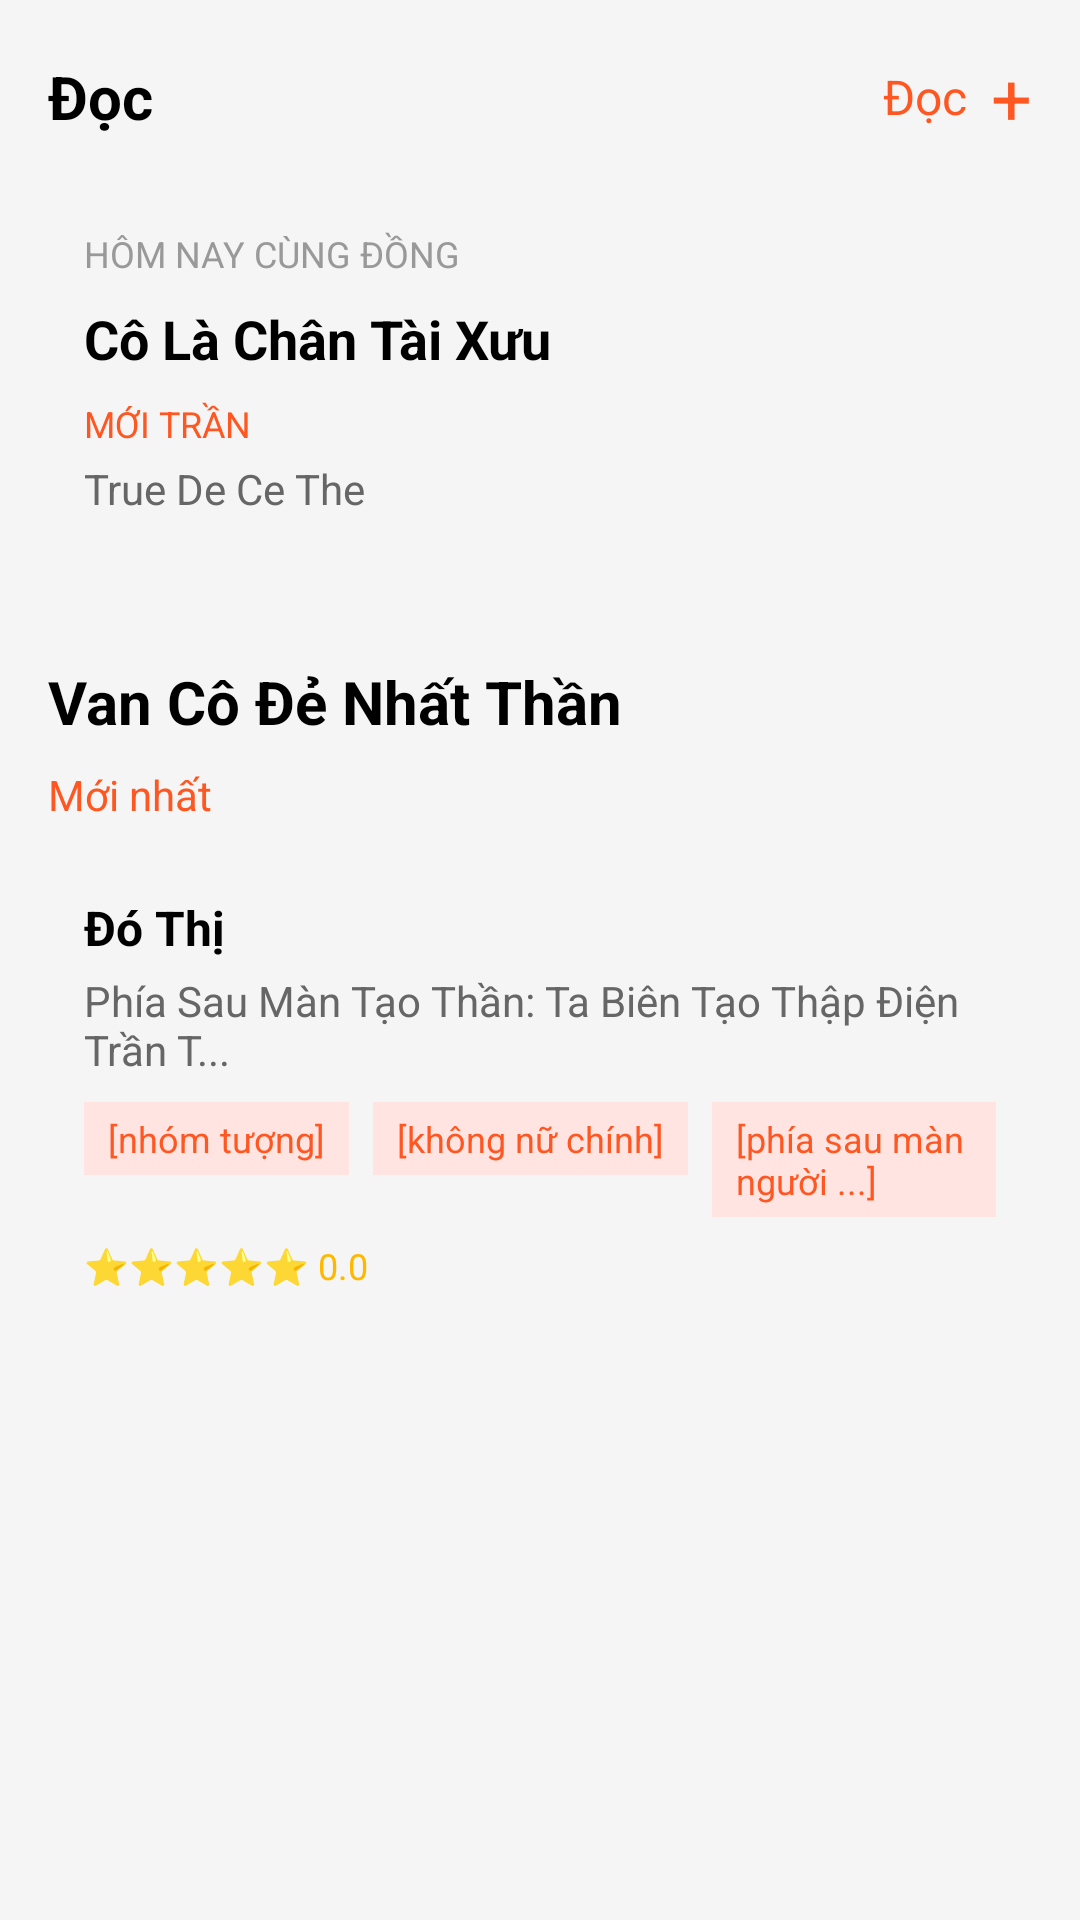

Reconstruct the res/layout file that produces this screen, plus the resources it refers to.
<!-- AndroidManifest.xml: application theme Theme.Appctruyn -->
<!-- res/layout/fragment_de_cu.xml -->
<?xml version="1.0" encoding="utf-8"?>

<LinearLayout xmlns:android="http://schemas.android.com/apk/res/android"
    android:layout_width="match_parent"
    android:layout_height="match_parent"
    android:orientation="vertical"
    android:background="#F5F5F5">

    <ScrollView
        android:layout_width="match_parent"
        android:layout_height="match_parent">

        <LinearLayout
            android:layout_width="match_parent"
            android:layout_height="wrap_content"
            android:orientation="vertical"
            android:padding="16dp">

            
            <LinearLayout
                android:layout_width="match_parent"
                android:layout_height="wrap_content"
                android:orientation="horizontal"
                android:gravity="center_vertical"
                android:layout_marginBottom="16dp">

                <TextView
                    android:layout_width="0dp"
                    android:layout_height="wrap_content"
                    android:layout_weight="1"
                    android:text="Đọc"
                    android:textSize="20sp"
                    android:textColor="#000000"
                    android:textStyle="bold" />

                <TextView
                    android:layout_width="wrap_content"
                    android:layout_height="wrap_content"
                    android:text="Đọc"
                    android:textSize="16sp"
                    android:textColor="#FF5722" />

                <TextView
                    android:layout_width="wrap_content"
                    android:layout_height="wrap_content"
                    android:text="+"
                    android:textSize="24sp"
                    android:textColor="#FF5722"
                    android:layout_marginStart="8dp" />
            </LinearLayout>

            
            <LinearLayout
                android:layout_width="match_parent"
                android:layout_height="wrap_content"
                android:orientation="vertical"
                android:padding="12dp"
                android:background="@drawable/item_background"
                android:layout_marginBottom="12dp">

                <TextView
                    android:layout_width="wrap_content"
                    android:layout_height="wrap_content"
                    android:text="HÔM NAY CÙNG ĐỒNG"
                    android:textSize="12sp"
                    android:textColor="#999999" />

                <TextView
                    android:layout_width="wrap_content"
                    android:layout_height="wrap_content"
                    android:text="Cô Là Chân Tài Xưu"
                    android:textSize="18sp"
                    android:textColor="#000000"
                    android:textStyle="bold"
                    android:layout_marginTop="8dp" />

                <TextView
                    android:layout_width="wrap_content"
                    android:layout_height="wrap_content"
                    android:text="MỚI TRẦN"
                    android:textSize="12sp"
                    android:textColor="#FF5722"
                    android:layout_marginTop="8dp" />

                <TextView
                    android:layout_width="wrap_content"
                    android:layout_height="wrap_content"
                    android:text="True De Ce The"
                    android:textSize="14sp"
                    android:textColor="#666666"
                    android:layout_marginTop="4dp" />
            </LinearLayout>

            
            <LinearLayout
                android:layout_width="match_parent"
                android:layout_height="wrap_content"
                android:orientation="vertical"
                android:layout_marginTop="24dp">

                <TextView
                    android:layout_width="wrap_content"
                    android:layout_height="wrap_content"
                    android:text="Van Cô Đẻ Nhất Thần"
                    android:textSize="20sp"
                    android:textColor="#000000"
                    android:textStyle="bold" />

                <TextView
                    android:layout_width="wrap_content"
                    android:layout_height="wrap_content"
                    android:text="Mới nhất"
                    android:textSize="14sp"
                    android:textColor="#FF5722"
                    android:layout_marginTop="8dp" />

                <LinearLayout
                    android:layout_width="match_parent"
                    android:layout_height="wrap_content"
                    android:orientation="vertical"
                    android:padding="12dp"
                    android:background="@drawable/item_background"
                    android:layout_marginTop="12dp">

                    <TextView
                        android:layout_width="wrap_content"
                        android:layout_height="wrap_content"
                        android:text="Đó Thị"
                        android:textSize="16sp"
                        android:textColor="#000000"
                        android:textStyle="bold" />

                    <TextView
                        android:layout_width="wrap_content"
                        android:layout_height="wrap_content"
                        android:text="Phía Sau Màn Tạo Thần: Ta Biên Tạo Thập Điện Trần T..."
                        android:textSize="14sp"
                        android:textColor="#666666"
                        android:layout_marginTop="4dp" />

                    <LinearLayout
                        android:layout_width="wrap_content"
                        android:layout_height="wrap_content"
                        android:orientation="horizontal"
                        android:layout_marginTop="8dp">

                        <TextView
                            android:layout_width="wrap_content"
                            android:layout_height="wrap_content"
                            android:text="[nhóm tượng]"
                            android:textSize="12sp"
                            android:textColor="#FF5722"
                            android:background="#FFE4E1"
                            android:paddingHorizontal="8dp"
                            android:paddingVertical="4dp" />

                        <TextView
                            android:layout_width="wrap_content"
                            android:layout_height="wrap_content"
                            android:text="[không nữ chính]"
                            android:textSize="12sp"
                            android:textColor="#FF5722"
                            android:background="#FFE4E1"
                            android:paddingHorizontal="8dp"
                            android:paddingVertical="4dp"
                            android:layout_marginStart="8dp" />

                        <TextView
                            android:layout_width="wrap_content"
                            android:layout_height="wrap_content"
                            android:text="[phía sau màn người ...]"
                            android:textSize="12sp"
                            android:textColor="#FF5722"
                            android:background="#FFE4E1"
                            android:paddingHorizontal="8dp"
                            android:paddingVertical="4dp"
                            android:layout_marginStart="8dp" />
                    </LinearLayout>

                    <TextView
                        android:layout_width="wrap_content"
                        android:layout_height="wrap_content"
                        android:text="⭐️⭐️⭐️⭐️⭐️ 0.0"
                        android:textSize="12sp"
                        android:textColor="#FFB800"
                        android:layout_marginTop="8dp" />
                </LinearLayout>
            </LinearLayout>

        </LinearLayout>
    </ScrollView>

</LinearLayout>
<!-- resources referenced by this layout -->
<resources>
  <style name="Theme.Appctruyn" parent="Base.Theme.Appctruyn" />
  <style name="Base.Theme.Appctruyn" parent="Theme.MaterialComponents.DayNight.NoActionBar">
          
          <item name="android:windowBackground">@color/background_main</item>
          <item name="android:statusBarColor">@color/background_surface</item>
          <item name="android:navigationBarColor">@color/background_surface</item>
          <item name="android:windowLightStatusBar">false</item>
  
          
          <item name="colorPrimary">@color/primary</item>
          <item name="colorPrimaryVariant">@color/primary_variant</item>
          <item name="colorOnPrimary">@color/on_primary</item>
  
          
          <item name="colorSurface">@color/background_surface</item>
          <item name="colorOnSurface">@color/text_primary</item>
          <item name="android:colorBackground">@color/background_main</item>
          <item name="colorOnBackground">@color/text_primary</item>
  
          
          <item name="colorSecondary">@color/accent_blue</item>
          <item name="colorOnSecondary">@color/white</item>
  
          
          <item name="colorError">#EF4444</item>
          <item name="colorOnError">@color/white</item>
      </style>
  <color name="background_main">#0F172A</color>
  <color name="background_surface">#1E293B</color>
  <color name="primary">#F59E0B</color>
  <color name="primary_variant">#D97706</color>
  <color name="on_primary">#FFFFFF</color>
  <color name="text_primary">#F8FAFC</color>
  <color name="accent_blue">#38BDF8</color>
  <color name="white">#FFFFFF</color>
</resources>
